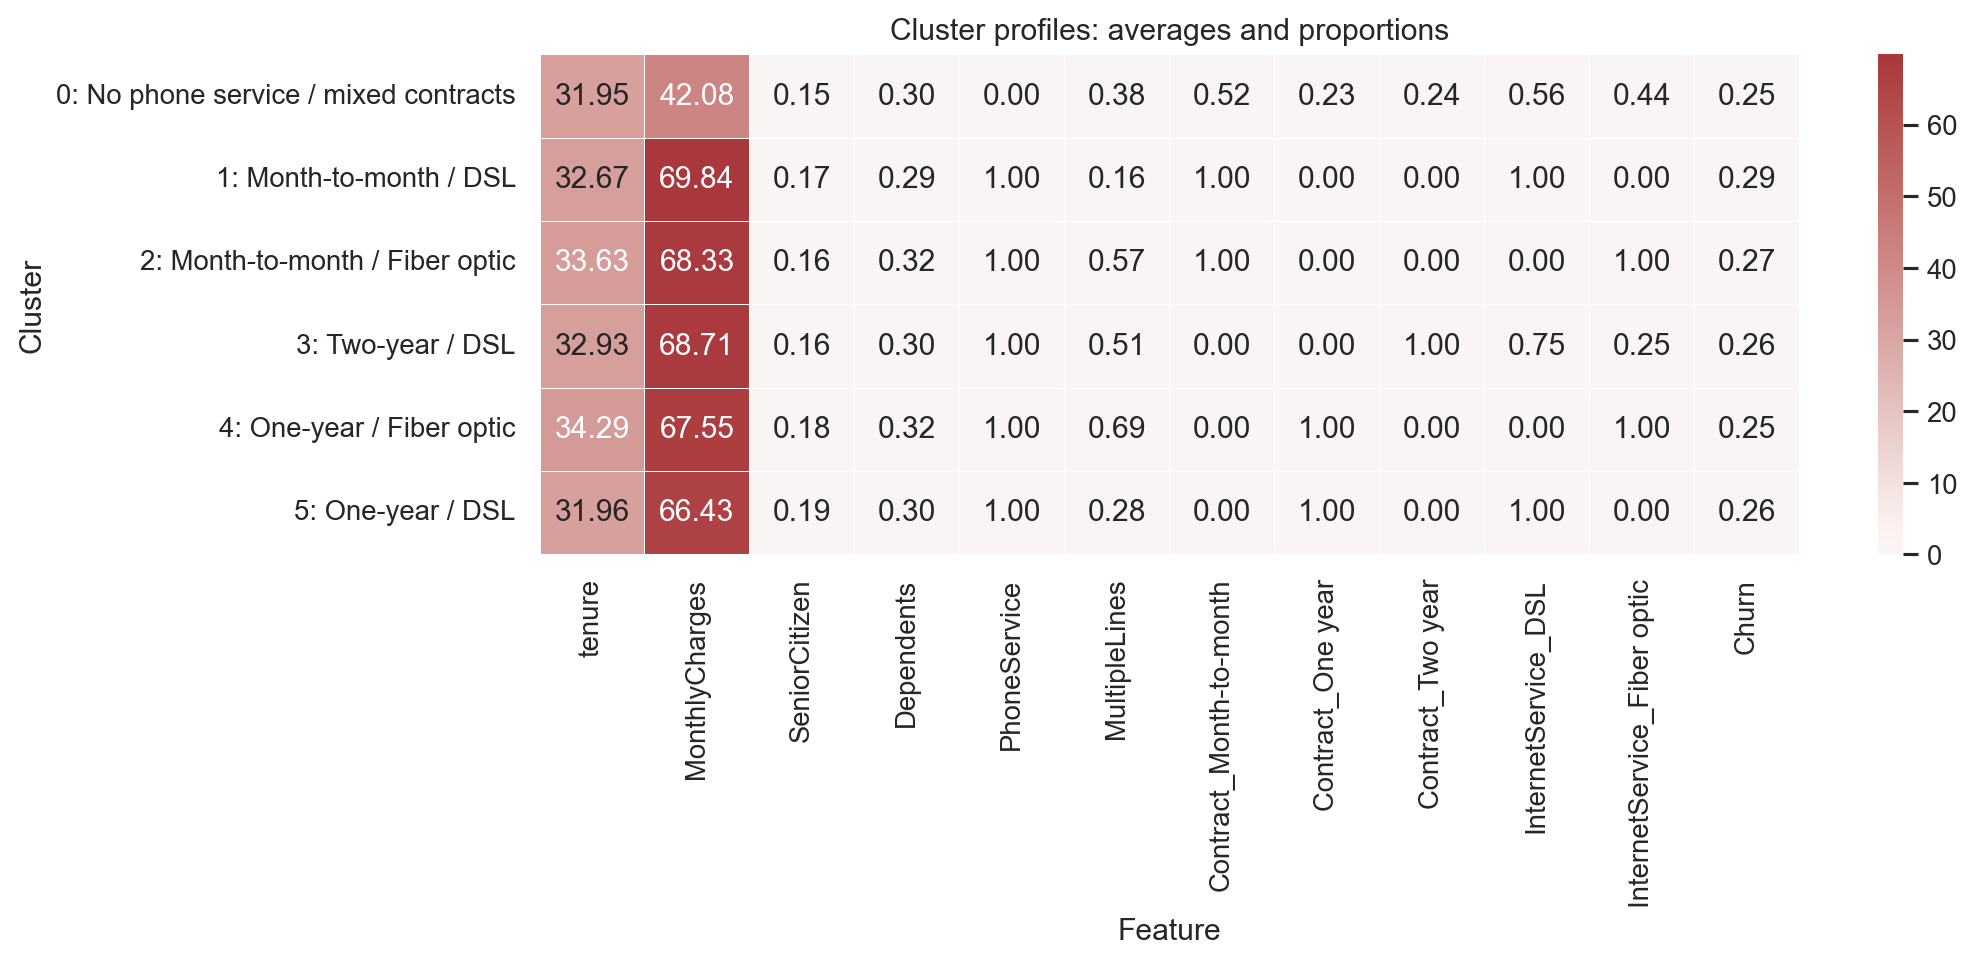

Source data for this figure (header and first rows):
cluster, cluster_name, gender, SeniorCitizen, Dependents, tenure, PhoneService, MultipleLines, MonthlyCharges, Contract_Month-to-month, Contract_One year, Contract_Two year, InternetService_DSL, InternetService_Fiber optic, Churn, customers, share, avg_tenure, avg_monthly_charges, churn_rate
0, No phone service / mixed contracts, 0.5126, 0.153, 0.3046, 31.95, 0.0, 0.3804, 42.08, 0.5245, 0.2318, 0.2437, 0.5617, 0.4383, 0.2467, 673, 0.09984, 31.95, 42.08, 0.2467
1, Month-to-month / DSL, 0.468, 0.1733, 0.2906, 32.67, 1.0, 0.1618, 69.84, 1.0, 0.0, 0.0, 1.0, 0.0, 0.2879, 1483, 0.22, 32.67, 69.84, 0.2879
2, Month-to-month / Fiber optic, 0.5311, 0.1629, 0.3198, 33.63, 1.0, 0.5735, 68.33, 1.0, 0.0, 0.0, 0.0, 1.0, 0.2675, 1817, 0.2695, 33.63, 68.33, 0.2675
3, Two-year / DSL, 0.5111, 0.1562, 0.2983, 32.93, 1.0, 0.5071, 68.71, 0.0, 0.0, 1.0, 0.7468, 0.2532, 0.2559, 1485, 0.2203, 32.93, 68.71, 0.2559
4, One-year / Fiber optic, 0.4885, 0.1845, 0.3187, 34.29, 1.0, 0.6939, 67.55, 0.0, 1.0, 0.0, 0.0, 1.0, 0.2516, 477, 0.07076, 34.29, 67.55, 0.2516
5, One-year / DSL, 0.4926, 0.1911, 0.2965, 31.96, 1.0, 0.2779, 66.43, 0.0, 1.0, 0.0, 1.0, 0.0, 0.263, 806, 0.1196, 31.96, 66.43, 0.263
